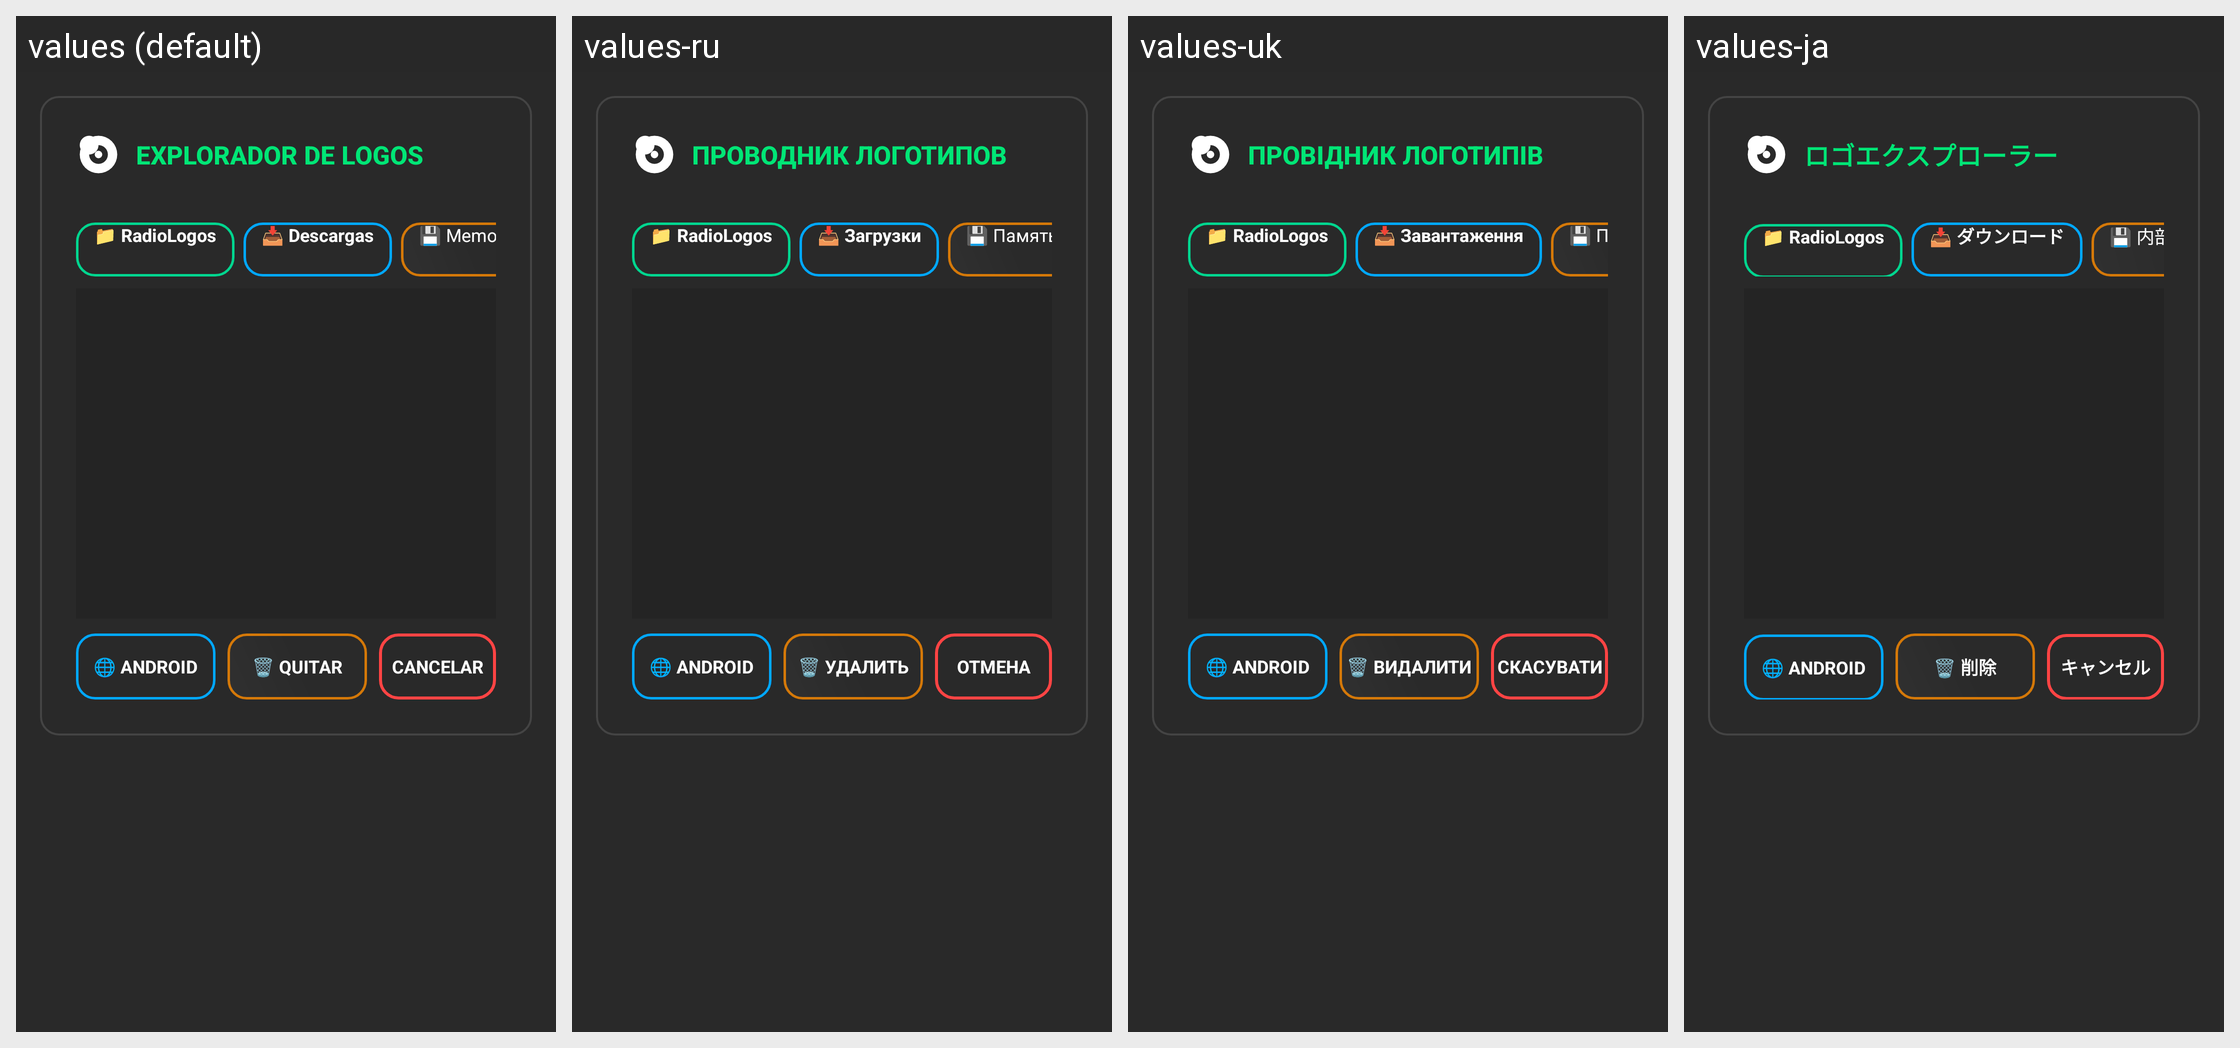

Translations of the strings shown on this Android screen, per locale in the grid:
Android screen res/layout/dialog_logo_picker.xml rendered under 4 locales, left to right: values (default), values-ru, values-uk, values-ja. Device: Nexus 5 (rendered at 1080×1920; each locale shown at half size, 540×960, under a caption strip naming it); theme Theme.OpenRadioFm.
Other locales in the repository, not shown: values-de, values-en, values-fr, values-hu, values-it, values-pt, values-ro, values-sr, values-zh.
Strings drawn on this screen, with the default value and each locale's value (text and hints the layout hard-codes, and strings that could not be matched under every locale, appear in the picture but are not listed):

logo_picker_title
  values: EXPLORADOR DE LOGOS
  values-ru: ПРОВОДНИК ЛОГОТИПОВ
  values-uk: ПРОВІДНИК ЛОГОТИПІВ
  values-ja: ロゴエクスプローラー

logo_picker_btn_downloads
  values: 📥 Descargas
  values-ru: 📥 Загрузки
  values-uk: 📥 Завантаження
  values-ja: 📥 ダウンロード

logo_picker_btn_internal
  values: 💾 Memoria
  values-ru: 💾 Память
  values-uk: 💾 Пам'ять
  values-ja: 💾 内部ストレージ

logo_picker_btn_remove
  values: 🗑 Quitar
  values-ru: 🗑 Удалить
  values-uk: 🗑 Видалити
  values-ja: 🗑 削除

cancel
  values: Cancelar
  values-ru: Отмена
  values-uk: Скасувати
  values-ja: キャンセル
